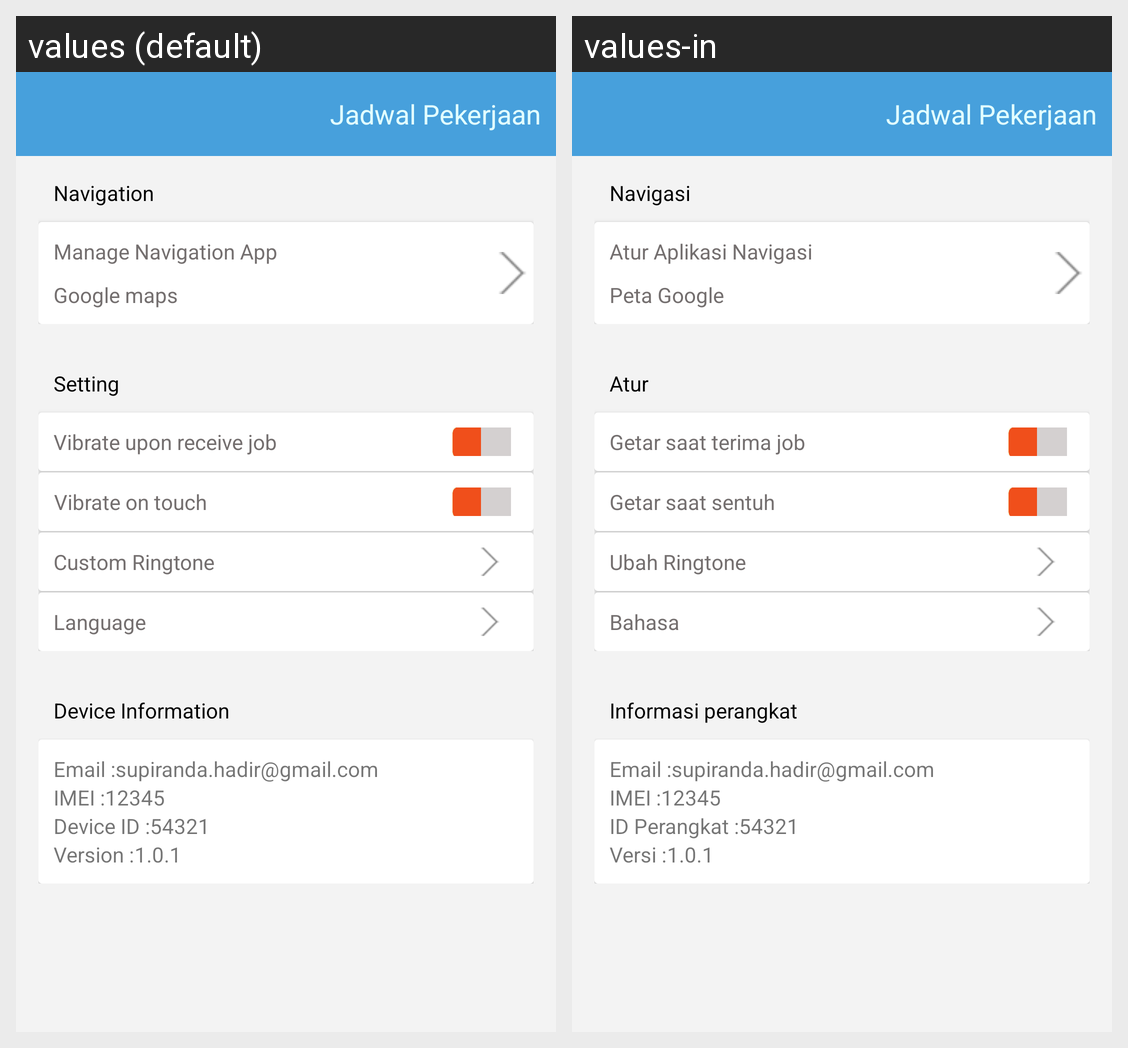

This grid shows one Android layout under two languages. Give, for every string resource on the screen, its name, the default text and each shown locale's text.
Android screen res/layout/pengaturan.xml rendered under 2 locales, left to right: values (default), values-in. Device: Nexus 5 (rendered at 1080×1920; each locale shown at half size, 540×960, under a caption strip naming it); theme AppTheme.
Strings drawn on this screen, with the default value and each locale's value (text and hints the layout hard-codes, and strings that could not be matched under every locale, appear in the picture but are not listed):

navigasi
  values: Navigation
  values-in: Navigasi

atur_aplikasi_navigasi
  values: Manage Navigation App
  values-in: Atur Aplikasi Navigasi

google_maps
  values: Google maps
  values-in: Peta Google

sett
  values: Setting
  values-in: Atur

getar_saat_terima_job
  values: Vibrate upon receive job
  values-in: Getar saat terima job

getar_saat_sentuh
  values: Vibrate on touch
  values-in: Getar saat sentuh

custom_ringtone
  values: Custom Ringtone
  values-in: Ubah Ringtone

bahasa
  values: Language
  values-in: Bahasa

informasi_perangkat
  values: Device Information
  values-in: Informasi perangkat

email
  values: Email :
  values-in: Email :

imei
  values: IMEI :
  values-in: IMEI :

device_id
  values: Device ID :
  values-in: ID Perangkat :

version
  values: Version :
  values-in: Versi :
